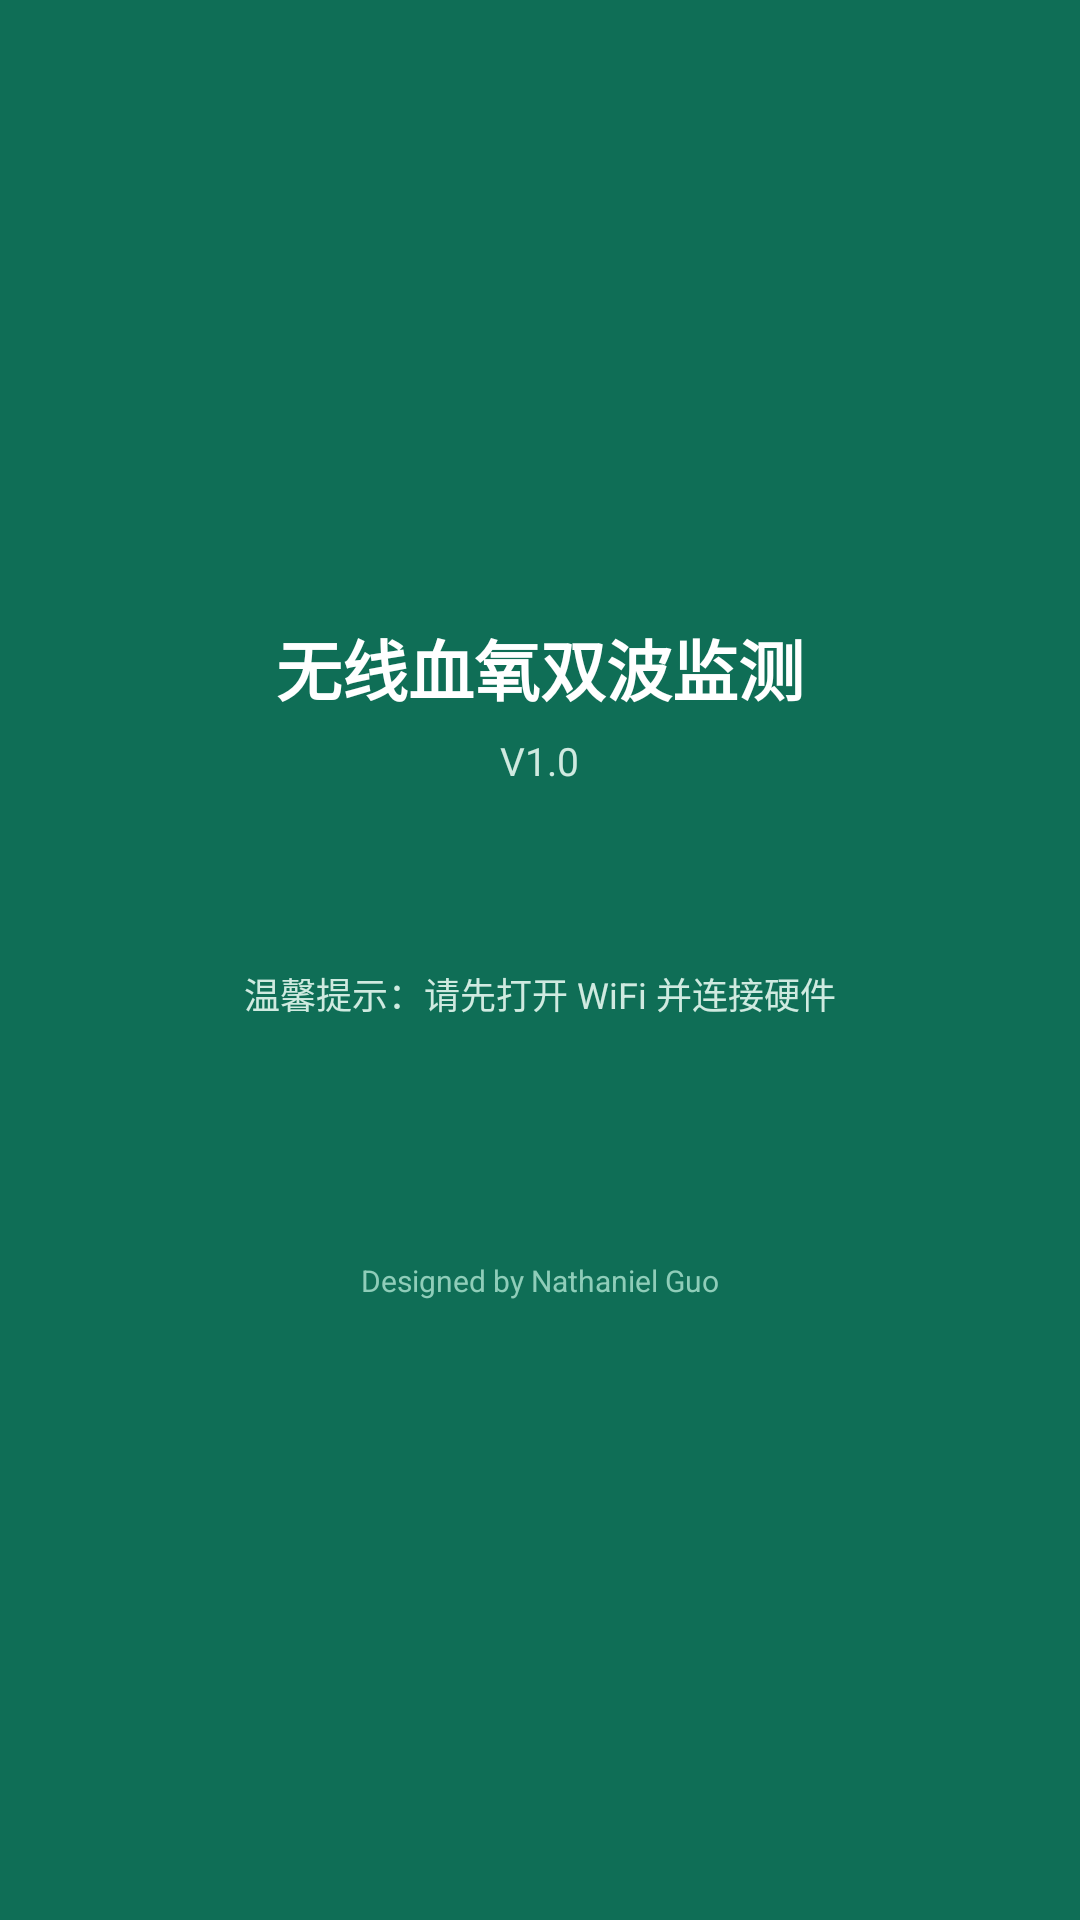

Write the Android layout XML for this screen, with the resource values it uses.
<!-- AndroidManifest.xml: activity theme AppTheme -->
<!-- res/layout/activity_splash.xml -->
<?xml version="1.0" encoding="utf-8"?>
<LinearLayout xmlns:android="http://schemas.android.com/apk/res/android"
    xmlns:tools="http://schemas.android.com/tools"
    android:layout_width="match_parent"
    android:layout_height="match_parent"
    android:background="@color/colorPrimary"
    android:orientation="vertical"
    android:gravity="center"
    tools:context=".SplashActivity">

    <TextView
        android:layout_width="wrap_content"
        android:layout_height="wrap_content"
        android:text="@string/splash_title"
        android:textColor="#FFFFFF"
        android:textSize="22sp"
        android:textStyle="bold" />

    <TextView
        android:layout_width="wrap_content"
        android:layout_height="wrap_content"
        android:layout_marginTop="6dp"
        android:text="@string/splash_version"
        android:textColor="#CFEAE0"
        android:textSize="13sp" />

    <TextView
        android:layout_width="wrap_content"
        android:layout_height="wrap_content"
        android:layout_marginTop="60dp"
        android:text="@string/splash_tip"
        android:textColor="#CFEAE0"
        android:textSize="12sp" />

    <TextView
        android:layout_width="wrap_content"
        android:layout_height="wrap_content"
        android:layout_marginTop="80dp"
        android:text="@string/splash_author"
        android:textColor="#8FCDB9"
        android:textSize="10sp" />

</LinearLayout>
<!-- resources referenced by this layout -->
<resources>
  <color name="colorPrimary">#0F6E56</color>
  <string name="splash_author">Designed by Nathaniel Guo</string>
  <string name="splash_tip">温馨提示：请先打开 WiFi 并连接硬件</string>
  <string name="splash_title">无线血氧双波监测</string>
  <string name="splash_version">V1.0</string>
  <style name="AppTheme" parent="Theme.AppCompat.Light.NoActionBar">
          <item name="colorPrimary">@color/colorPrimary</item>
          <item name="colorPrimaryDark">@color/colorPrimaryDark</item>
          <item name="colorAccent">@color/colorAccent</item>
          <item name="android:windowBackground">@color/colorBackground</item>
          <item name="windowNoTitle">true</item>
          <item name="windowActionBar">false</item>
      </style>
  <color name="colorPrimaryDark">#085041</color>
  <color name="colorAccent">#185FA5</color>
  <color name="colorBackground">#F4F6F5</color>
</resources>
